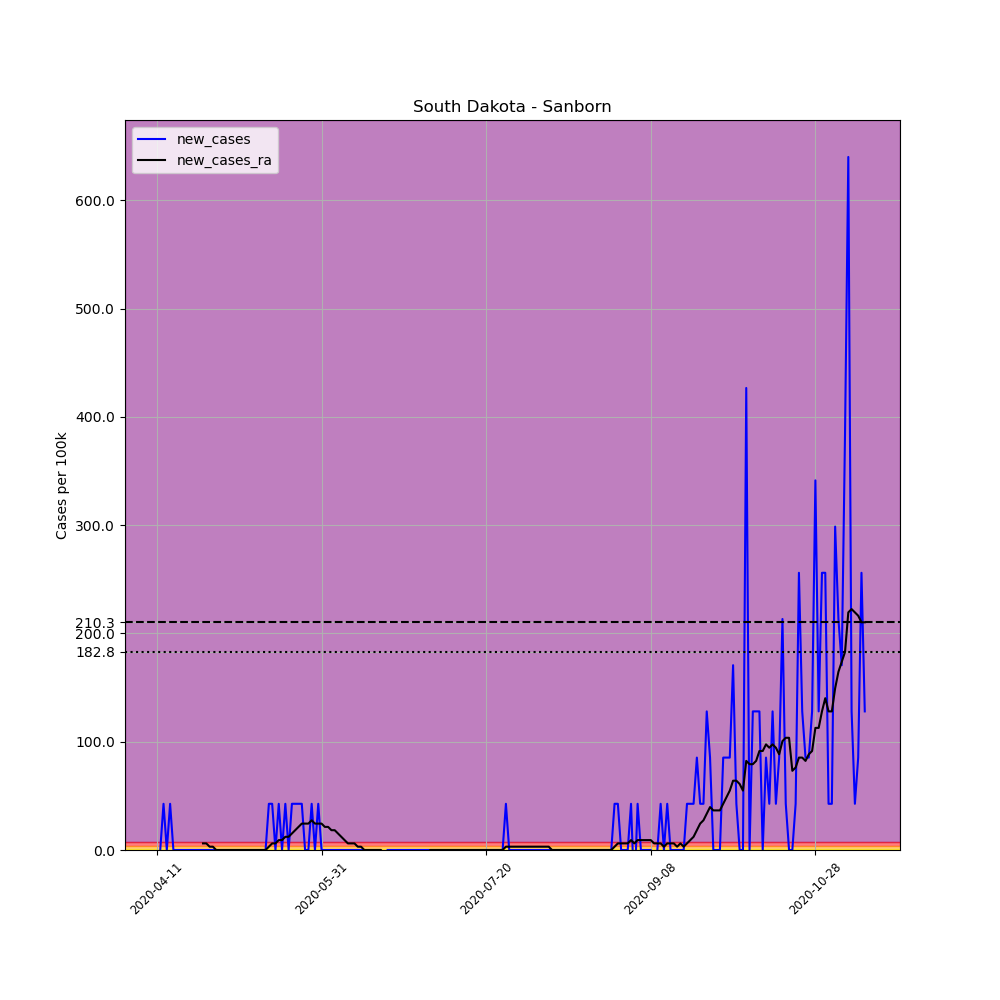

Data behind this chart, as committed beside it:
, date, county, state, fips, cases, deaths, COUNTY, STNAME, CTYNAME, POPESTIMATE2019, per_100k, new_cases, new_cases_ra
614054, 2020-04-11, Sanborn, South Dakota, 46111, 1, 0, 111, South Dakota, Sanborn, 2344, 42.66, , 
614055, 2020-04-12, Sanborn, South Dakota, 46111, 1, 0, 111, South Dakota, Sanborn, 2344, 42.66, 0.0, 
614056, 2020-04-13, Sanborn, South Dakota, 46111, 2, 0, 111, South Dakota, Sanborn, 2344, 85.32, 42.66, 
614057, 2020-04-14, Sanborn, South Dakota, 46111, 2, 0, 111, South Dakota, Sanborn, 2344, 85.32, 0.0, 
614058, 2020-04-15, Sanborn, South Dakota, 46111, 3, 0, 111, South Dakota, Sanborn, 2344, 128, 42.66, 
614059, 2020-04-16, Sanborn, South Dakota, 46111, 3, 0, 111, South Dakota, Sanborn, 2344, 128, 0.0, 
614060, 2020-04-17, Sanborn, South Dakota, 46111, 3, 0, 111, South Dakota, Sanborn, 2344, 128, 0.0, 
614061, 2020-04-18, Sanborn, South Dakota, 46111, 3, 0, 111, South Dakota, Sanborn, 2344, 128, 0.0, 
614062, 2020-04-19, Sanborn, South Dakota, 46111, 3, 0, 111, South Dakota, Sanborn, 2344, 128, 0.0, 
614063, 2020-04-20, Sanborn, South Dakota, 46111, 3, 0, 111, South Dakota, Sanborn, 2344, 128, 0.0, 
614064, 2020-04-21, Sanborn, South Dakota, 46111, 3, 0, 111, South Dakota, Sanborn, 2344, 128, 0.0, 
614065, 2020-04-22, Sanborn, South Dakota, 46111, 3, 0, 111, South Dakota, Sanborn, 2344, 128, 0.0, 
614066, 2020-04-23, Sanborn, South Dakota, 46111, 3, 0, 111, South Dakota, Sanborn, 2344, 128, 0.0, 
614067, 2020-04-24, Sanborn, South Dakota, 46111, 3, 0, 111, South Dakota, Sanborn, 2344, 128, 0.0, 
614068, 2020-04-25, Sanborn, South Dakota, 46111, 3, 0, 111, South Dakota, Sanborn, 2344, 128, 0.0, 6.095
614069, 2020-04-26, Sanborn, South Dakota, 46111, 3, 0, 111, South Dakota, Sanborn, 2344, 128, 0.0, 6.095
614070, 2020-04-27, Sanborn, South Dakota, 46111, 3, 0, 111, South Dakota, Sanborn, 2344, 128, 0.0, 3.047
614071, 2020-04-28, Sanborn, South Dakota, 46111, 3, 0, 111, South Dakota, Sanborn, 2344, 128, 0.0, 3.047
614072, 2020-04-29, Sanborn, South Dakota, 46111, 3, 0, 111, South Dakota, Sanborn, 2344, 128, 0.0, 0.0
614073, 2020-04-30, Sanborn, South Dakota, 46111, 3, 0, 111, South Dakota, Sanborn, 2344, 128, 0.0, 0.0
614074, 2020-05-01, Sanborn, South Dakota, 46111, 3, 0, 111, South Dakota, Sanborn, 2344, 128, 0.0, 0.0
614075, 2020-05-02, Sanborn, South Dakota, 46111, 3, 0, 111, South Dakota, Sanborn, 2344, 128, 0.0, 0.0
614076, 2020-05-03, Sanborn, South Dakota, 46111, 3, 0, 111, South Dakota, Sanborn, 2344, 128, 0.0, 0.0
614077, 2020-05-04, Sanborn, South Dakota, 46111, 3, 0, 111, South Dakota, Sanborn, 2344, 128, 0.0, 0.0
614078, 2020-05-05, Sanborn, South Dakota, 46111, 3, 0, 111, South Dakota, Sanborn, 2344, 128, 0.0, 0.0
614079, 2020-05-06, Sanborn, South Dakota, 46111, 3, 0, 111, South Dakota, Sanborn, 2344, 128, 0.0, 0.0
614080, 2020-05-07, Sanborn, South Dakota, 46111, 3, 0, 111, South Dakota, Sanborn, 2344, 128, 0.0, 0.0
614081, 2020-05-08, Sanborn, South Dakota, 46111, 3, 0, 111, South Dakota, Sanborn, 2344, 128, 0.0, 0.0
614082, 2020-05-09, Sanborn, South Dakota, 46111, 3, 0, 111, South Dakota, Sanborn, 2344, 128, 0.0, 0.0
614083, 2020-05-10, Sanborn, South Dakota, 46111, 3, 0, 111, South Dakota, Sanborn, 2344, 128, 0.0, 0.0
614084, 2020-05-11, Sanborn, South Dakota, 46111, 3, 0, 111, South Dakota, Sanborn, 2344, 128, 0.0, 0.0
614085, 2020-05-12, Sanborn, South Dakota, 46111, 3, 0, 111, South Dakota, Sanborn, 2344, 128, 0.0, 0.0
614086, 2020-05-13, Sanborn, South Dakota, 46111, 3, 0, 111, South Dakota, Sanborn, 2344, 128, 0.0, 0.0
614087, 2020-05-14, Sanborn, South Dakota, 46111, 3, 0, 111, South Dakota, Sanborn, 2344, 128, 0.0, 0.0
614088, 2020-05-15, Sanborn, South Dakota, 46111, 4, 0, 111, South Dakota, Sanborn, 2344, 170.6, 42.66, 3.047
614089, 2020-05-16, Sanborn, South Dakota, 46111, 5, 0, 111, South Dakota, Sanborn, 2344, 213.3, 42.66, 6.095
614090, 2020-05-17, Sanborn, South Dakota, 46111, 5, 0, 111, South Dakota, Sanborn, 2344, 213.3, 0.0, 6.095
614091, 2020-05-18, Sanborn, South Dakota, 46111, 6, 0, 111, South Dakota, Sanborn, 2344, 256, 42.66, 9.142
614092, 2020-05-19, Sanborn, South Dakota, 46111, 6, 0, 111, South Dakota, Sanborn, 2344, 256, 0.0, 9.142
614093, 2020-05-20, Sanborn, South Dakota, 46111, 7, 0, 111, South Dakota, Sanborn, 2344, 298.6, 42.66, 12.19
614094, 2020-05-21, Sanborn, South Dakota, 46111, 7, 0, 111, South Dakota, Sanborn, 2344, 298.6, 0.0, 12.19
614095, 2020-05-22, Sanborn, South Dakota, 46111, 8, 0, 111, South Dakota, Sanborn, 2344, 341.3, 42.66, 15.24
614096, 2020-05-23, Sanborn, South Dakota, 46111, 9, 0, 111, South Dakota, Sanborn, 2344, 384, 42.66, 18.28
614097, 2020-05-24, Sanborn, South Dakota, 46111, 10, 0, 111, South Dakota, Sanborn, 2344, 426.6, 42.66, 21.33
614098, 2020-05-25, Sanborn, South Dakota, 46111, 11, 0, 111, South Dakota, Sanborn, 2344, 469.3, 42.66, 24.38
614099, 2020-05-26, Sanborn, South Dakota, 46111, 11, 0, 111, South Dakota, Sanborn, 2344, 469.3, 0.0, 24.38
614100, 2020-05-27, Sanborn, South Dakota, 46111, 11, 0, 111, South Dakota, Sanborn, 2344, 469.3, 0.0, 24.38
614101, 2020-05-28, Sanborn, South Dakota, 46111, 12, 0, 111, South Dakota, Sanborn, 2344, 511.9, 42.66, 27.43
614102, 2020-05-29, Sanborn, South Dakota, 46111, 12, 0, 111, South Dakota, Sanborn, 2344, 511.9, 0.0, 24.38
614103, 2020-05-30, Sanborn, South Dakota, 46111, 13, 0, 111, South Dakota, Sanborn, 2344, 554.6, 42.66, 24.38
614104, 2020-05-31, Sanborn, South Dakota, 46111, 13, 0, 111, South Dakota, Sanborn, 2344, 554.6, 0.0, 24.38
614105, 2020-06-01, Sanborn, South Dakota, 46111, 13, 0, 111, South Dakota, Sanborn, 2344, 554.6, 0.0, 21.33
614106, 2020-06-02, Sanborn, South Dakota, 46111, 13, 0, 111, South Dakota, Sanborn, 2344, 554.6, 0.0, 21.33
614107, 2020-06-03, Sanborn, South Dakota, 46111, 13, 0, 111, South Dakota, Sanborn, 2344, 554.6, 0.0, 18.28
614108, 2020-06-04, Sanborn, South Dakota, 46111, 13, 0, 111, South Dakota, Sanborn, 2344, 554.6, 0.0, 18.28
614109, 2020-06-05, Sanborn, South Dakota, 46111, 13, 0, 111, South Dakota, Sanborn, 2344, 554.6, 0.0, 15.24
614110, 2020-06-06, Sanborn, South Dakota, 46111, 13, 0, 111, South Dakota, Sanborn, 2344, 554.6, 0.0, 12.19
614111, 2020-06-07, Sanborn, South Dakota, 46111, 13, 0, 111, South Dakota, Sanborn, 2344, 554.6, 0.0, 9.142
614112, 2020-06-08, Sanborn, South Dakota, 46111, 13, 0, 111, South Dakota, Sanborn, 2344, 554.6, 0.0, 6.095
614113, 2020-06-09, Sanborn, South Dakota, 46111, 13, 0, 111, South Dakota, Sanborn, 2344, 554.6, 0.0, 6.095
... 156 more rows
